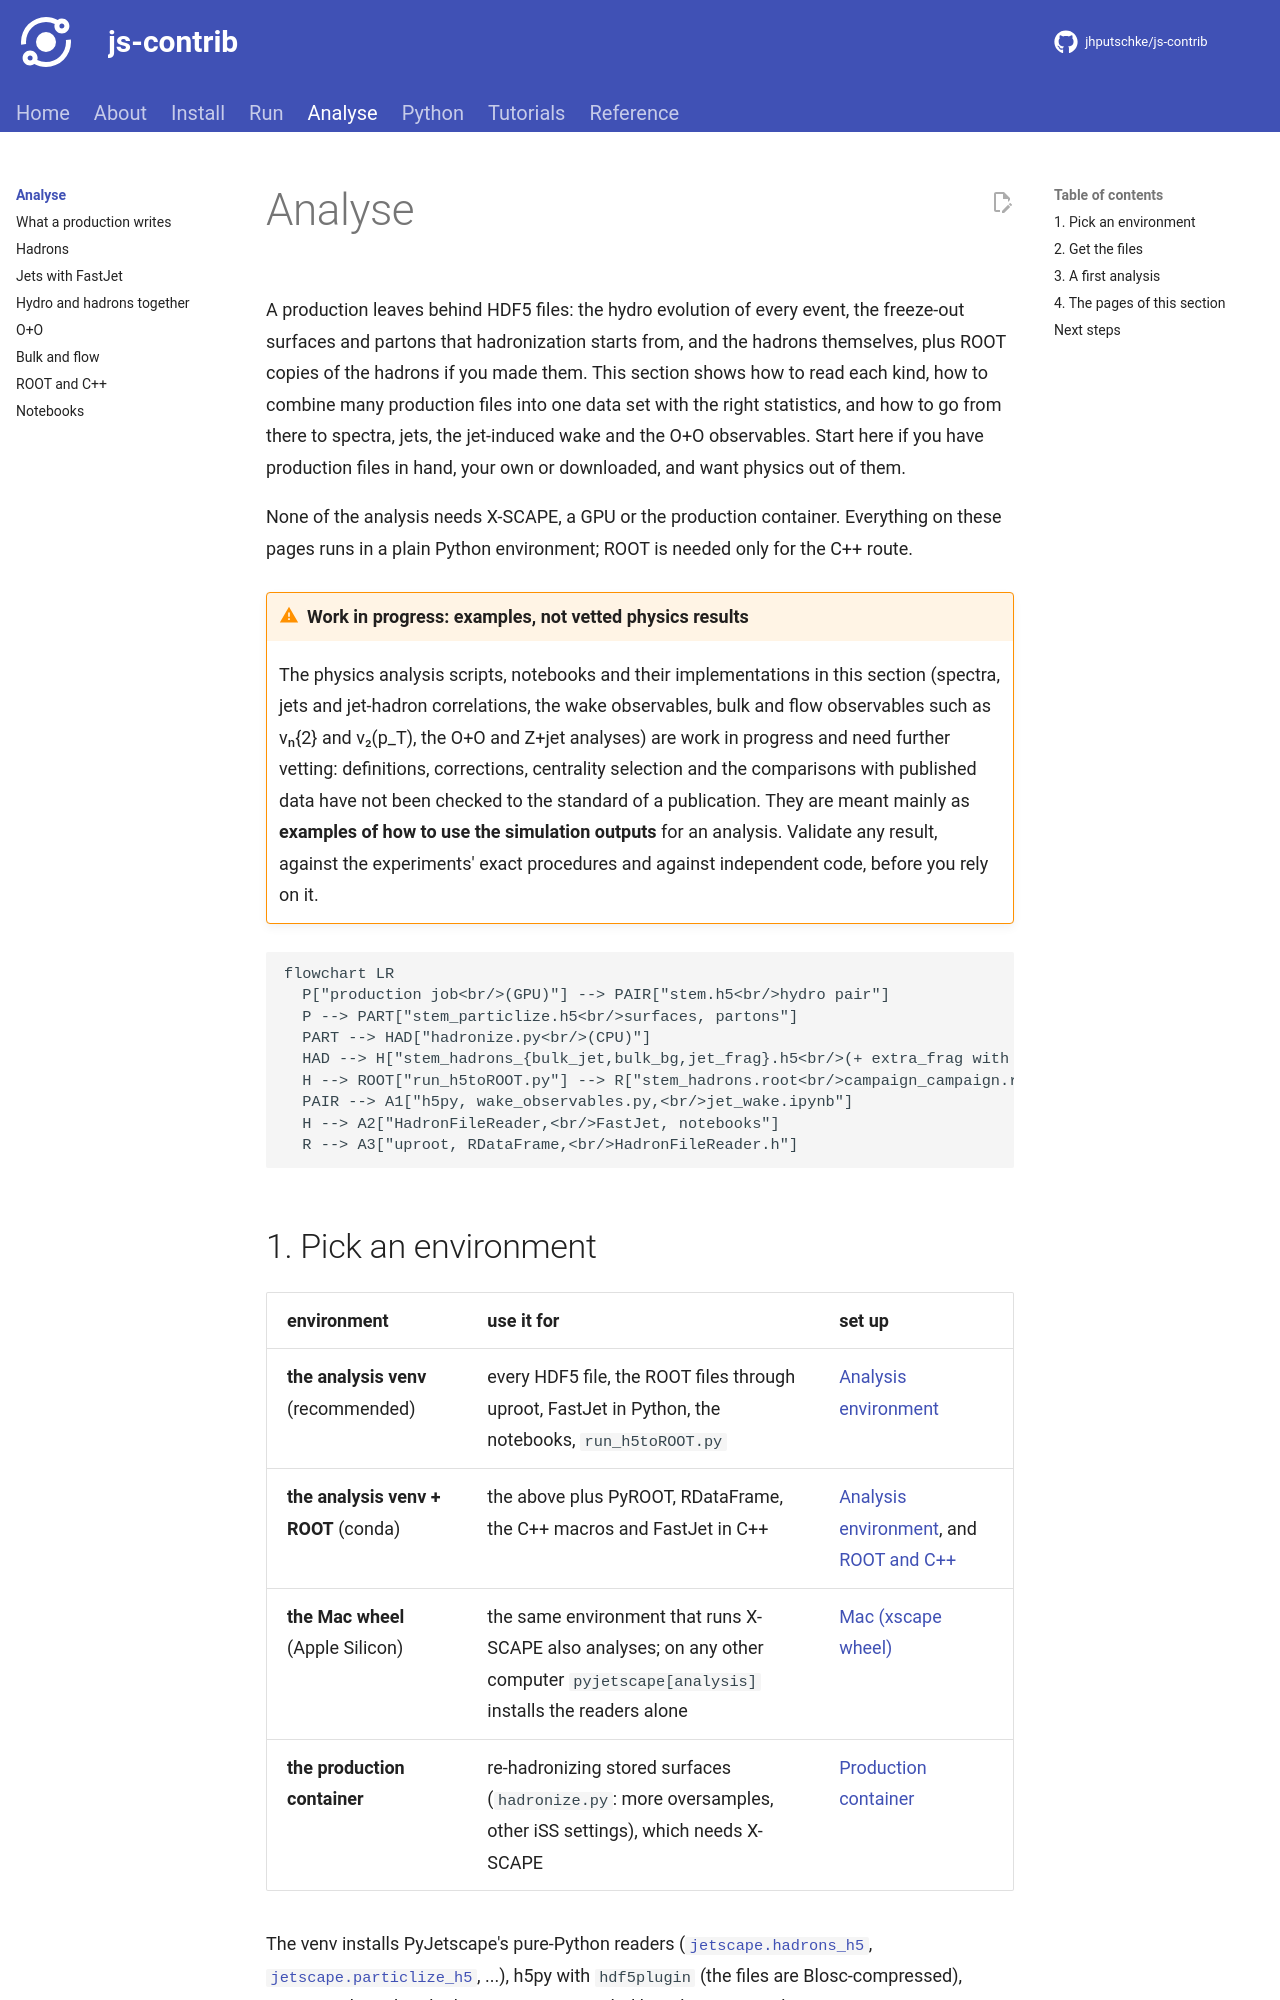

repository: jhputschke/js-contrib · page: analysis/index.html · generator: mkdocs

# Analyse

A production leaves behind HDF5 files: the hydro evolution of every event, the freeze-out
surfaces and partons that hadronization starts from, and the hadrons themselves, plus ROOT
copies of the hadrons if you made them. This section shows how to read each kind, how to
combine many production files into one data set with the right statistics, and how to go from
there to spectra, jets, the jet-induced wake and the O+O observables. Start here if you have
production files in hand, your own or downloaded, and want physics out of them.

None of the analysis needs X-SCAPE, a GPU or the production container. Everything on these
pages runs in a plain Python environment; ROOT is needed only for the C++ route.

!!! warning "Work in progress: examples, not vetted physics results"
    The physics analysis scripts, notebooks and their implementations in this section (spectra,
    jets and jet-hadron correlations, the wake observables, bulk and flow observables such as
    vₙ{2} and v₂(p_T), the O+O and Z+jet analyses) are work in progress and need further vetting:
    definitions, corrections, centrality selection and the comparisons with published data have
    not been checked to the standard of a publication. They are meant mainly as **examples of
    how to use the simulation outputs** for an analysis. Validate any result, against the
    experiments' exact procedures and against independent code, before you rely on it.

```mermaid
flowchart LR
  P["production job<br/>(GPU)"] --> PAIR["stem.h5<br/>hydro pair"]
  P --> PART["stem_particlize.h5<br/>surfaces, partons"]
  PART --> HAD["hadronize.py<br/>(CPU)"]
  HAD --> H["stem_hadrons_{bulk_jet,bulk_bg,jet_frag}.h5<br/>(+ extra_frag with --extra-hard)"]
  H --> ROOT["run_h5toROOT.py"] --> R["stem_hadrons.root<br/>campaign_campaign.root"]
  PAIR --> A1["h5py, wake_observables.py,<br/>jet_wake.ipynb"]
  H --> A2["HadronFileReader,<br/>FastJet, notebooks"]
  R --> A3["uproot, RDataFrame,<br/>HadronFileReader.h"]
```
